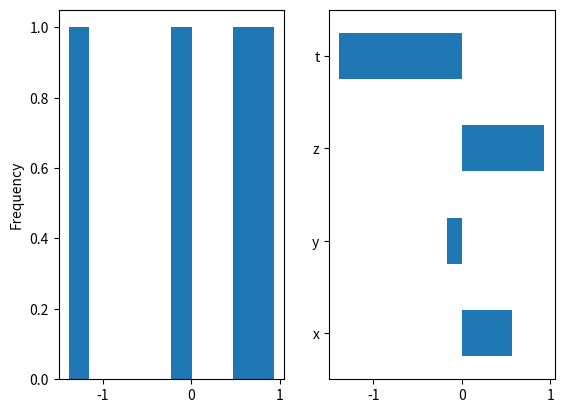
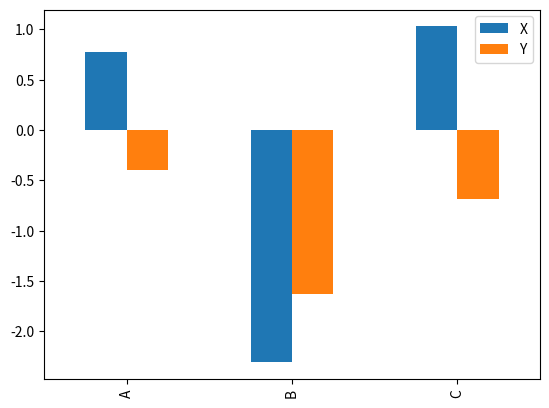

These figures' Python source, in order:
#Kutuphaneler
import pandas as pd
import numpy as np
import matplotlib.pyplot as plt

data = pd.Series(np.random.randn(4),index=list("xyzt"))
print(data)

fig,axes = plt.subplots(1,2)
data.plot(ax = axes[0],kind= "hist")
data.plot(ax = axes[1],kind= "barh")

veri = pd.DataFrame(np.random.randn(3,2),index =["A","B","C"],columns=pd.Index(["X","Y"]))
veri.plot(kind ="bar")
plt.show()

